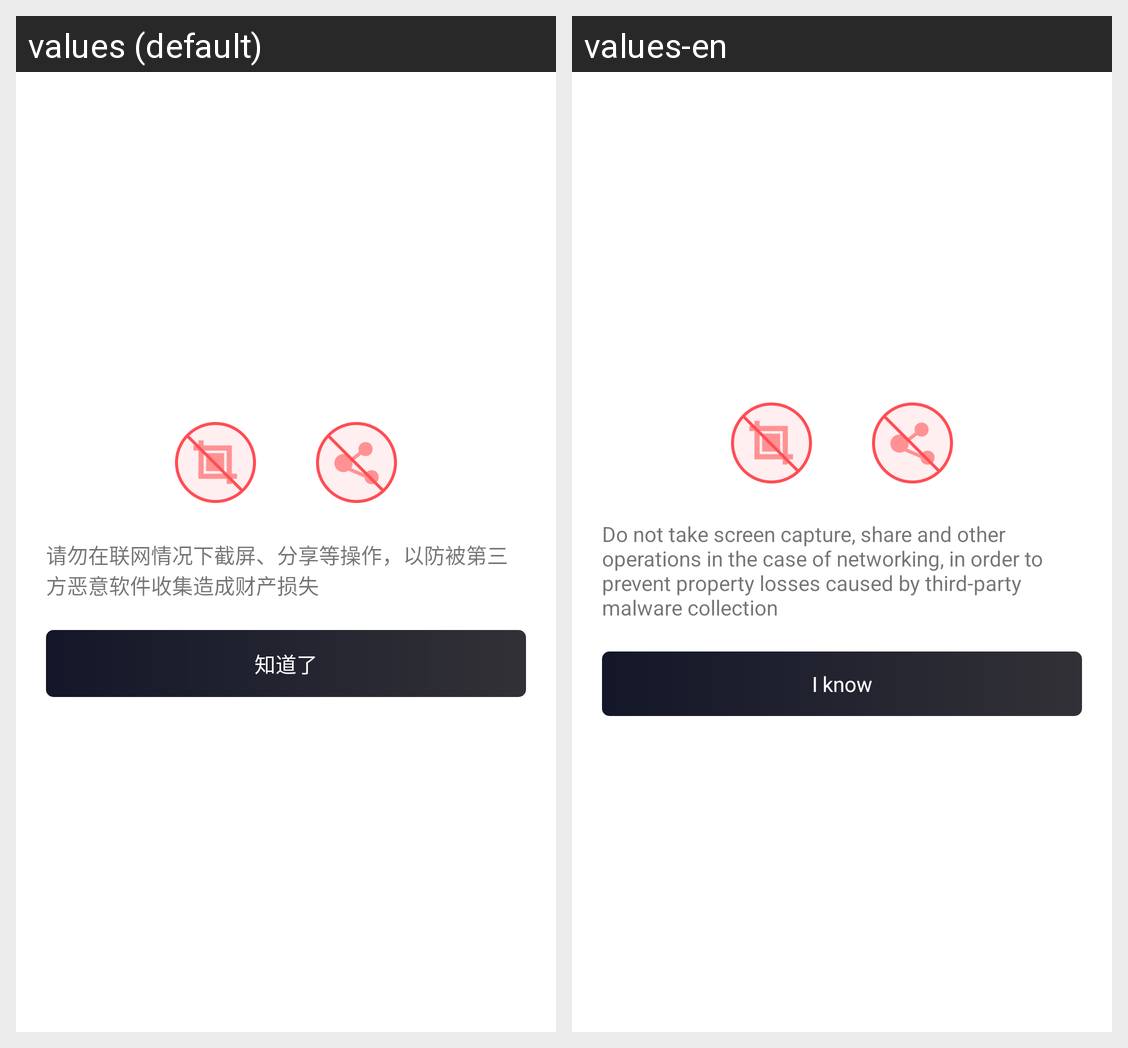

This grid shows one Android layout under two languages. Give, for every string resource on the screen, its name, the default text and each shown locale's text.
Android screen res/layout/manage_backup_prompt_dialog.xml rendered under 2 locales, left to right: values (default), values-en. Device: Nexus 5 (rendered at 1080×1920; each locale shown at half size, 540×960, under a caption strip naming it); theme LaunchTheme.
Strings drawn on this screen, with the default value and each locale's value (text and hints the layout hard-codes, and strings that could not be matched under every locale, appear in the picture but are not listed):

prompt0
  values: 请勿在联网情况下截屏、分享等操作，以防被第三方恶意软件收集造成财产损失
  values-en: Do not take screen capture, share and other operations in the case of networking, in order to prevent property losses caused by third-party malware collection

understood
  values: 知道了
  values-en: I know
